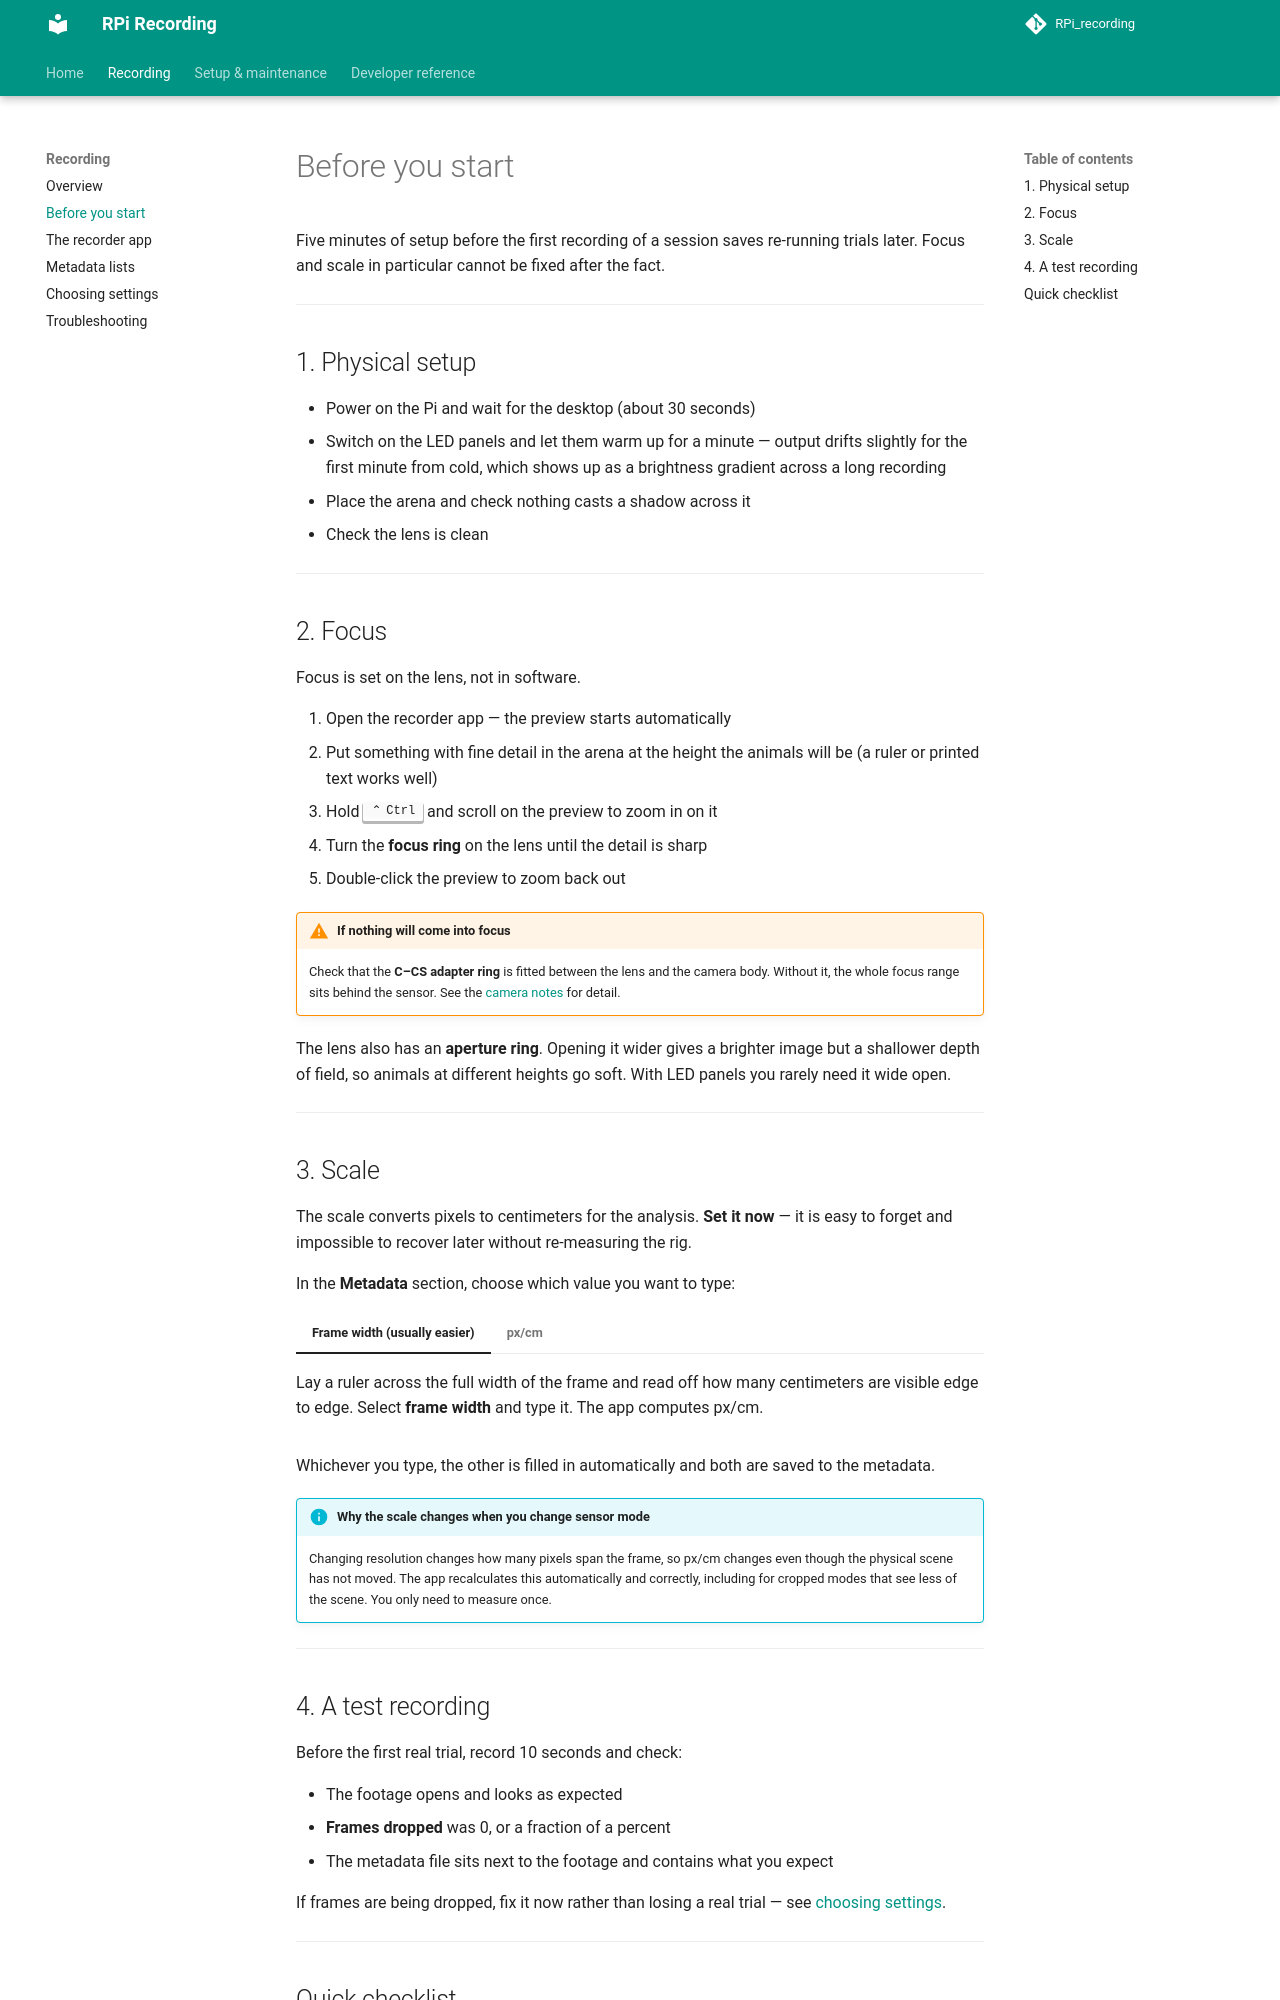

repository: StefanMPopp/RPi_recording · page: recording/before_you_start/index.html · generator: mkdocs

# Before you start

Five minutes of setup before the first recording of a session saves re-running
trials later. Focus and scale in particular cannot be fixed after the fact.

---

## 1. Physical setup

- Power on the Pi and wait for the desktop (about 30 seconds)
- Switch on the LED panels and let them warm up for a minute — output drifts
  slightly for the first minute from cold, which shows up as a brightness
  gradient across a long recording
- Place the arena and check nothing casts a shadow across it
- Check the lens is clean

---

## 2. Focus

Focus is set on the lens, not in software.

1. Open the recorder app — the preview starts automatically
2. Put something with fine detail in the arena at the height the animals will
   be (a ruler or printed text works well)
3. Hold ++ctrl++ and scroll on the preview to zoom in on it
4. Turn the **focus ring** on the lens until the detail is sharp
5. Double-click the preview to zoom back out

!!! warning "If nothing will come into focus"
    Check that the **C–CS adapter ring** is fitted between the lens and the
    camera body. Without it, the whole focus range sits behind the sensor.
    See the [camera notes](../reference/camera_notes.md) for detail.

The lens also has an **aperture ring**. Opening it wider gives a brighter image
but a shallower depth of field, so animals at different heights go soft. With
LED panels you rarely need it wide open.

---

## 3. Scale

The scale converts pixels to centimeters for the analysis. **Set it now** — it
is easy to forget and impossible to recover later without re-measuring the rig.

In the **Metadata** section, choose which value you want to type:

=== "Frame width (usually easier)"
    Lay a ruler across the full width of the frame and read off how many
    centimeters are visible edge to edge. Select **frame width** and type it.
    The app computes px/cm.

=== "px/cm"
    If you already know the scale, select **px/cm** and type it directly.
    The app computes the frame width.

Whichever you type, the other is filled in automatically and both are saved to
the metadata.

!!! info "Why the scale changes when you change sensor mode"
    Changing resolution changes how many pixels span the frame, so px/cm changes
    even though the physical scene has not moved. The app recalculates this
    automatically and correctly, including for cropped modes that see less of
    the scene. You only need to measure once.

---
